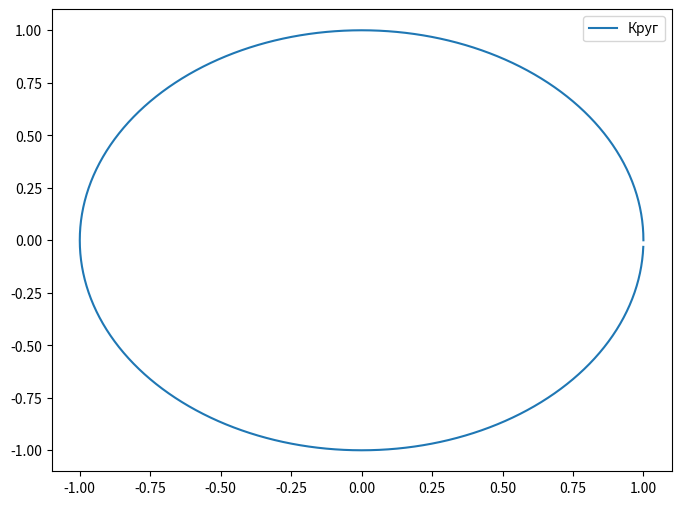
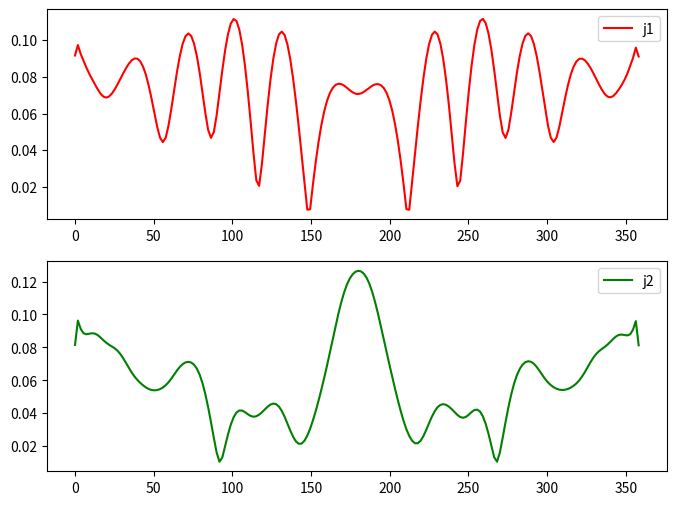

Write Python code to recreate these figures, in order.
# -*- coding: utf-8 -*-
import scipy.special as sc
import math
import cmath
import matplotlib.pyplot as plt 
import numpy as np

# ========================================================================
##  1 - входные данные 

# Параметры среды-1
e1 = 20
mu1 = 1
k1 = 2*math.pi*math.sqrt(mu1*e1)
eta1 = 120*math.pi*math.sqrt(mu1/e1)

# Параметры среды-2
k2 = 2*math.pi
eta2 = 120*math.pi

# Параметры программы
a = 1  # радиус круга
N = 200 # количество точек на круга 
# phi_i = 90 # угол падения [град]
phi_i = math.radians(0) # угол падения [рад]
gamma = 1.781072417990

# замены для удобства 
pi = math.pi
sqrt = math.sqrt
atan = math.atan
ln =  cmath.log
atan = cmath.atan
exp = cmath.exp
cos = math.cos
sin = math.sin

J = sc.jv
H = sc.hankel1
def dH(n, x):
    return n/x*H(n,x) - H(n+1,x)    
def dJ(n, x):
    return n/x*J(n,x) - J(n+1,x)


# ========================================================================
#  Построение круга
dphi_grad = 360/N # угловой шаг на круга [град]
dphi_rad =  math.radians(dphi_grad) # угловой шаг на круга [рад]
dx = 2*a*math.sin(dphi_rad/2)
delta = dx/2 

phi_circl = []
x = []
z = []

for i in range(N):
    # текущий угол для круга
    cur_phi_grad = i*dphi_grad
    cur_phi_rad = i*dphi_rad
    
    # cохраним угол в градусах в массив (для графика)
    phi_circl.append(cur_phi_grad)
    
    # посчитаем координаты через угол в радианах 
    zi = a*sin(cur_phi_rad)
    xi = a*cos(cur_phi_rad)
    
    # упакуем их в массив
    x.append(xi)
    z.append(zi)
    
# построим график круга 
def circl_graf():
    fig = plt.figure(figsize=(8., 6.)) 
    ax = fig.add_subplot(111)   
    ax.plot(x, z, label='Круг')
    ax.legend()    

circl_graf()

# Генерация касательных
t_ = [0]*N
for i in range(N):
    if i == N-1:
        tx = -(x[0] - x[i])/dx
        tz = -(z[0] - z[i])/dx
    else:
        tx = -(x[i+1] - x[i])/dx
        tz = -(z[i+1] - z[i])/dx
    t_[i] = (tx, tz)
t_ = np.array(t_) # переведем в тип np

# Генерация нормалей
alph = -90
alhp_r = math.radians(alph)
matrix = np.array([[cos(alhp_r), -sin(alhp_r)],[sin(alhp_r), cos(alhp_r)]])
n_ = [0]*N
for i in range(N):
    n_[i] = np.dot(matrix, t_[i])
n_ = np.array(n_) # переведем в тип np    

# координаты центров отрезков
x_midle = np.zeros(N)
z_midle = np.zeros(N)
for i in range(N):
    if i == N-1:
        x_midle[i] = (x[0] + x[i])/2
        z_midle[i] = (z[0] + z[i])/2
    else:
        x_midle[i] = (x[i+1] + x[i])/2
        z_midle[i] = (z[i+1] + z[i])/2       

# ========================================================================
# 3 - cам ходя расчета 
# списик для хранения элементов системы 
Z = np.zeros((2*N,2*N),dtype=complex)
Y = np.zeros((2*N,2*N),dtype=complex)
    
for m in range(N):
    xm = x_midle[m]
    zm = z_midle[m]
    tm = t_[m]
    nm = n_[m]
    for n in range(N):
        xn = x_midle[n]
        zn = z_midle[n]
        tn = t_[n]
        nn = n_[n]
              
        # Растояние между началом координат О2 и точкой наблюдений (в ГСК)        
        x_mO2 = xm - xn
        z_mO2 = zm - zn
        
        # Положим этот вектор на новую СК
        # Координаты этой точки (в ЛСК)
        umn = x_mO2*tn[0] + z_mO2*tn[1]
        wmn = x_mO2*nn[0] + z_mO2*nn[1]
        
        
        # локальные замены 
        xmn = xm - xn
        zmn = zm - zn
        r = sqrt(xmn**2 + zmn**2)
        
        umn_plus = umn + delta  
        umn_minus = umn - delta 
        r_minus = sqrt(umn_plus**2 + wmn**2)
        r_plus = sqrt(umn_minus**2 + wmn**2)
        rmn = sqrt(umn**2 + wmn**2)
            
        if n == m:
            # электрическое поле
            E1y = k1**2*dx*1j/4*(1 + 2*1j/pi*ln(gamma*k1*delta/2))
            E2y = k2**2*dx*1j/4*(1 + 2*1j/pi*ln(gamma*k2*delta/2))
            
            # магнитное поле
            H1u = -1/2
            H2u = 1/2
            H1w = H2w = 0
            
        elif abs(n-m) <= 1:
        
            # электрчиеское поле
            E1y = k1**2*1j/4*delta - k1**2/(2*pi) *(2*wmn*(atan(umn_plus/wmn) - atan(umn_minus/wmn))
            + umn_plus*ln(gamma*k1/2*sqrt(umn_plus**2+wmn**2)) 
            - umn_minus*ln(gamma*k1/2*sqrt(umn_minus**2+wmn**2)) - delta)
            
            E2y = k2**2*1j/4*delta - k2**2/(2*pi) *(2*wmn*(atan(umn_plus/wmn) - atan(umn_minus/wmn))
            + umn_plus*ln(gamma*k2/2*sqrt(umn_plus**2+wmn**2)) 
            - umn_minus*ln(gamma*k2/2*sqrt(umn_minus**2+wmn**2)) - delta)  
            
            # магнитное поле 
            H1u = 1j/8*wmn*k1**2*delta + 1/(2*pi)*(atan(umn_plus/wmn) - atan(umn_minus/wmn))
            H2u = 1j/8*wmn*k2**2*delta + 1/(2*pi)*(atan(umn_plus/wmn) - atan(umn_minus/wmn))
            
            H1w = 1j/4*(H(0,k1*r_minus) - H(0,k1*r_plus))
            H2w = 1j/4*(H(0,k2*r_minus) - H(0,k2*r_plus))
        else:
            # электрчиеское поле
            E1y = k1**2*1j/4*delta*H(0,k1*rmn)
            E2y = k2**2*1j/4*delta*H(0,k2*rmn)
               
            # магнитное поле     
            H1u = 1j/4*k1*delta*(wmn/rmn*H(1,k1*rmn))
            H2u = 1j/4*k2*delta*(wmn/rmn*H(1,k2*rmn))
            
            H1w = 1j/4*(H(0,k1*r_plus) - H(0,k1*r_minus))
            H2w = 1j/4*(H(0,k2*r_plus) - H(0,k2*r_minus))
        
        # элементы системы       
        E1mn = E1y 
        E2mn = -E2y
          
        H1mn = np.dot(tm,tn)*H1u + np.dot(tm,nn)*H1w
        H2mn = -np.dot(tm,tn)*H2u - np.dot(tm,nn)*H2w
            
        # запись в массив для дальнешего решения 
        Z[m][n] = E1mn
        Z[m][n+N] = E2mn

        Z[m+N][n] = H1mn
        Z[m+N][n+N] = H2mn
        

E = np.zeros(2*N, dtype=complex)
# падающее поле 
for m in range(N):
    xn = x[m]
    zn = z[m]
    # tm = t[m]
    # nm = n[m]
    
    # cоставляющие полей
    Eiy = exp(-1j*k2*(xn*cos(phi_i) + zn*sin(phi_i)))
    Hix = 1/eta2*sin(phi_i) * Eiy
    Hiz = 1/eta2*cos(phi_i) * Eiy
    
    # элементы системы  
    Ei = Eiy
    Hi = tm[0]*Hix + tm[1]*Hiz

    # запись в массив для дальнешего решения 
    E[m] = Ei
    E[m+N] = Hi
    
   
# Расчитаем токи
# тут зашито сразу 2 тока
I = np.linalg.solve(Z, E)   

# отделим один ток от другого
j1 = I[:N]
j2 = I[N:]

# построим эти графики 
fig = plt.figure(figsize=(8., 6.)) 
ax = fig.add_subplot(211)   
ax.plot(phi_circl, abs(j1), color = 'r', label='j1')
ax.legend()  
ax2 = fig.add_subplot(212)   
ax2.plot(phi_circl, abs(j2), color = 'g', label='j2')
ax2.legend()
